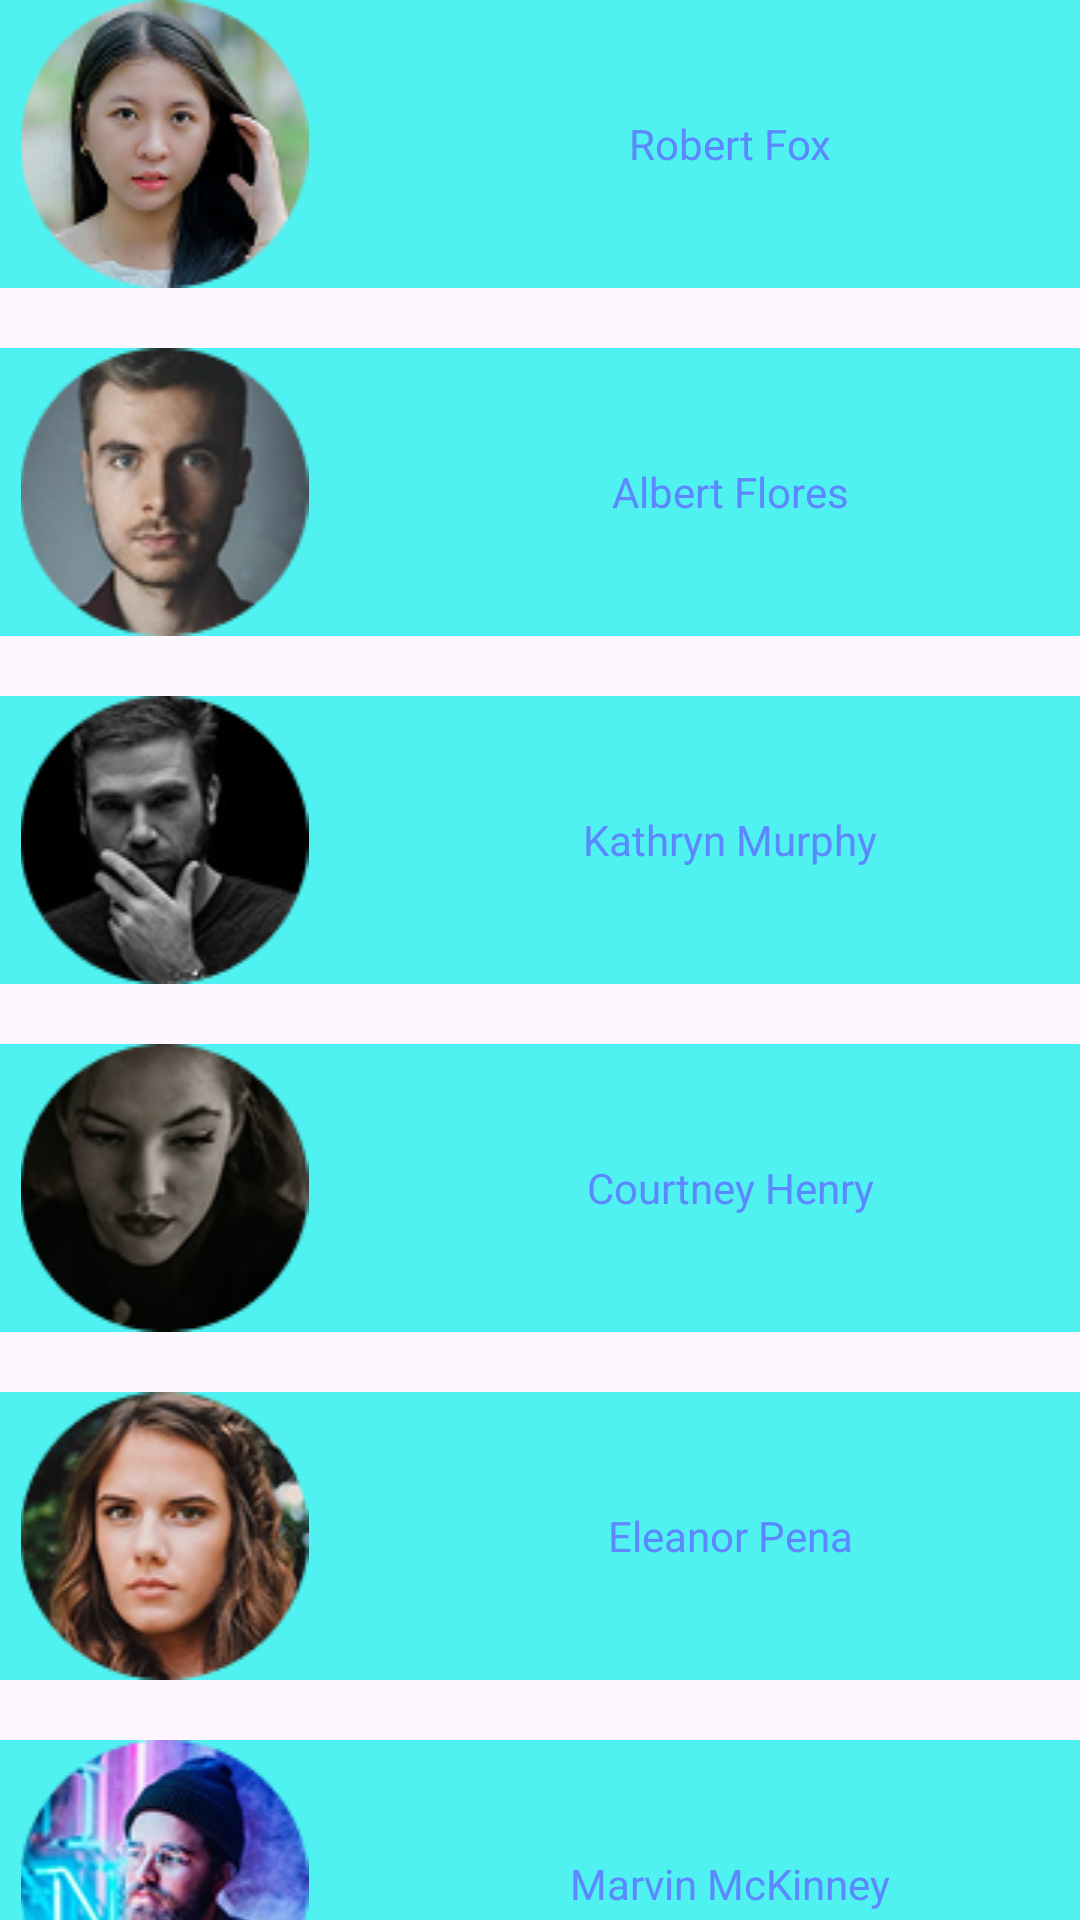

Here is an Android app screen rendered from its layout file. Give the layout XML and the strings, colors and styles it references.
<!-- AndroidManifest.xml: application theme Theme.Fourpractice -->
<!-- res/layout/activity_tablelayout.xml -->
<?xml version="1.0" encoding="utf-8"?>
<androidx.constraintlayout.widget.ConstraintLayout xmlns:android="http://schemas.android.com/apk/res/android"
    xmlns:app="http://schemas.android.com/apk/res-auto"
    xmlns:tools="http://schemas.android.com/tools"
    android:id="@+id/main"
    android:layout_width="match_parent"
    android:layout_height="match_parent"
    android:layout_marginVertical="20dp"
    tools:context=".tablelayout">

    <ScrollView
        android:layout_width="377dp"
        android:layout_height="689dp"
        app:layout_constraintBottom_toBottomOf="parent"
        app:layout_constraintEnd_toEndOf="parent"
        app:layout_constraintStart_toStartOf="parent"
        app:layout_constraintTop_toTopOf="parent"
        app:layout_constraintVertical_bias="0.0"
        tools:ignore="SpeakableTextPresentCheck">

        <LinearLayout
            android:layout_width="match_parent"
            android:layout_height="match_parent"
            android:orientation="vertical">

            <LinearLayout
                android:layout_width="match_parent"
                android:layout_height="match_parent"
                android:background="#4FF2F0"
                android:orientation="horizontal">

                <ImageView
                    android:id="@+id/imageView21"
                    android:layout_width="match_parent"
                    android:layout_height="match_parent"
                    android:layout_gravity="left"
                    android:layout_weight="2"
                    app:srcCompat="@drawable/ellipse_4" />

                <TextView
                    android:id="@+id/textView13"
                    android:layout_width="match_parent"
                    android:layout_height="match_parent"
                    android:layout_weight="1"
                    android:gravity="center|center_vertical"
                    android:text="Robert Fox"
                    android:textColor="#5C87FF" />

            </LinearLayout>

            <LinearLayout
                android:layout_width="match_parent"
                android:layout_height="match_parent"
                android:orientation="vertical">

                <LinearLayout
                    android:layout_width="match_parent"
                    android:layout_height="match_parent"
                    android:layout_marginVertical="20dp"
                    android:background="#4FF2F0"
                    android:orientation="horizontal">

                    <ImageView
                        android:id="@+id/imageView18"
                        android:layout_width="match_parent"
                        android:layout_height="match_parent"
                        android:layout_gravity="left"
                        android:layout_weight="2"
                        app:srcCompat="@drawable/ellipse_4__1_" />

                    <TextView
                        android:id="@+id/textView15"
                        android:layout_width="match_parent"
                        android:layout_height="match_parent"
                        android:layout_weight="1"
                        android:gravity="center|center_vertical"
                        android:text="Albert Flores"
                        android:textColor="#5C87FF" />
                </LinearLayout>

            </LinearLayout>

            <LinearLayout
                android:layout_width="match_parent"
                android:layout_height="match_parent"
                android:orientation="vertical">

                <LinearLayout
                    android:layout_width="match_parent"
                    android:layout_height="match_parent"
                    android:background="#4FF2F0"
                    android:orientation="horizontal">

                    <ImageView
                        android:id="@+id/imageView19"
                        android:layout_width="match_parent"
                        android:layout_height="match_parent"
                        android:layout_gravity="left"
                        android:layout_weight="2"
                        app:srcCompat="@drawable/ellipse_4__2_" />

                    <TextView
                        android:id="@+id/textView17"
                        android:layout_width="match_parent"
                        android:layout_height="match_parent"
                        android:layout_weight="1"
                        android:gravity="center|center_vertical"
                        android:text="Kathryn Murphy"
                        android:textColor="#5C87FF" />

                </LinearLayout>

            </LinearLayout>

            <LinearLayout
                android:layout_width="match_parent"
                android:layout_height="match_parent"
                android:orientation="vertical">

                <LinearLayout
                    android:layout_width="match_parent"
                    android:layout_height="match_parent"
                    android:layout_marginVertical="20dp"
                    android:layout_marginBottom="20dp"
                    android:background="#4FF2F0"
                    android:orientation="horizontal">

                    <ImageView
                        android:id="@+id/imageView20"
                        android:layout_width="match_parent"
                        android:layout_height="match_parent"
                        android:layout_gravity="left"
                        android:layout_weight="2"
                        app:srcCompat="@drawable/ellipse_4__3_" />

                    <TextView
                        android:id="@+id/textView18"
                        android:layout_width="match_parent"
                        android:layout_height="match_parent"
                        android:layout_weight="1"
                        android:gravity="center|center_horizontal"
                        android:text="Courtney Henry"
                        android:textColor="#5C87FF" />
                </LinearLayout>
            </LinearLayout>

            <LinearLayout
                android:layout_width="match_parent"
                android:layout_height="match_parent"
                android:background="#4FF2F0"
                android:orientation="vertical">

                <LinearLayout
                    android:layout_width="match_parent"
                    android:layout_height="match_parent"
                    android:gravity="left"
                    android:orientation="horizontal">

                    <ImageView
                        android:id="@+id/imageView22"
                        android:layout_width="match_parent"
                        android:layout_height="match_parent"
                        android:layout_weight="2"
                        app:srcCompat="@drawable/ellipse_4__4_" />

                    <TextView
                        android:id="@+id/textView19"
                        android:layout_width="match_parent"
                        android:layout_height="match_parent"
                        android:layout_weight="1"
                        android:gravity="center|center_vertical"
                        android:text="Eleanor Pena"
                        android:textColor="#5C87FF" />
                </LinearLayout>
            </LinearLayout>

            <LinearLayout
                android:layout_width="match_parent"
                android:layout_height="match_parent"
                android:orientation="vertical">

                <LinearLayout
                    android:layout_width="match_parent"
                    android:layout_height="match_parent"
                    android:layout_marginVertical="20dp"
                    android:background="#4FF2F0"
                    android:orientation="horizontal">

                    <ImageView
                        android:id="@+id/imageView23"
                        android:layout_width="match_parent"
                        android:layout_height="match_parent"
                        android:layout_weight="2"
                        app:srcCompat="@drawable/ellipse_4__5_" />

                    <TextView
                        android:id="@+id/textView20"
                        android:layout_width="match_parent"
                        android:layout_height="match_parent"
                        android:layout_weight="1"
                        android:gravity="center|center_vertical"
                        android:text="Marvin McKinney"
                        android:textColor="#5C87FF" />

                </LinearLayout>
            </LinearLayout>

            <LinearLayout
                android:layout_width="match_parent"
                android:layout_height="match_parent"
                android:orientation="vertical">

                <LinearLayout
                    android:layout_width="match_parent"
                    android:layout_height="match_parent"
                    android:background="#4FF2F0"
                    android:orientation="horizontal">

                    <ImageView
                        android:id="@+id/imageView26"
                        android:layout_width="match_parent"
                        android:layout_height="match_parent"
                        android:layout_weight="2"
                        app:srcCompat="@drawable/ellipse_4__6_" />

                    <TextView
                        android:id="@+id/textView22"
                        android:layout_width="match_parent"
                        android:layout_height="match_parent"
                        android:layout_weight="1"
                        android:gravity="center|center_vertical"
                        android:text="Darlene Robertson"
                        android:textColor="#5C87FF" />
                </LinearLayout>

            </LinearLayout>

            <LinearLayout
                android:layout_width="match_parent"
                android:layout_height="match_parent"
                android:orientation="vertical">

                <LinearLayout
                    android:layout_width="match_parent"
                    android:layout_height="match_parent"
                    android:layout_marginVertical="20dp"
                    android:background="#4FF2F0"
                    android:orientation="horizontal">

                    <ImageView
                        android:id="@+id/imageView27"
                        android:layout_width="match_parent"
                        android:layout_height="match_parent"
                        android:layout_gravity="left"
                        android:layout_weight="2"
                        app:srcCompat="@drawable/ellipse_4__7_" />

                    <TextView
                        android:id="@+id/textView23"
                        android:layout_width="match_parent"
                        android:layout_height="match_parent"
                        android:layout_weight="1"
                        android:gravity="center|center_vertical"
                        android:text="Bessie Cooper"
                        android:textColor="#5C87FF" />

                </LinearLayout>
            </LinearLayout>

        </LinearLayout>
    </ScrollView>
</androidx.constraintlayout.widget.ConstraintLayout>
<!-- resources referenced by this layout -->
<resources>
  <!-- drawable ellipse_4: png bitmap (drawable, 19192 bytes) -->
  <!-- drawable ellipse_4__1_: png bitmap (drawable, 16064 bytes) -->
  <!-- drawable ellipse_4__2_: png bitmap (drawable, 8515 bytes) -->
  <!-- drawable ellipse_4__3_: png bitmap (drawable, 13054 bytes) -->
  <!-- drawable ellipse_4__4_: png bitmap (drawable, 20365 bytes) -->
  <!-- drawable ellipse_4__5_: png bitmap (drawable, 21771 bytes) -->
  <!-- drawable ellipse_4__6_: png bitmap (drawable, 21551 bytes) -->
  <!-- drawable ellipse_4__7_: png bitmap (drawable, 17227 bytes) -->
  <style name="Theme.Fourpractice" parent="Base.Theme.Fourpractice" />
  <style name="Base.Theme.Fourpractice" parent="Theme.Material3.DayNight.NoActionBar">
          
          
      </style>
</resources>
